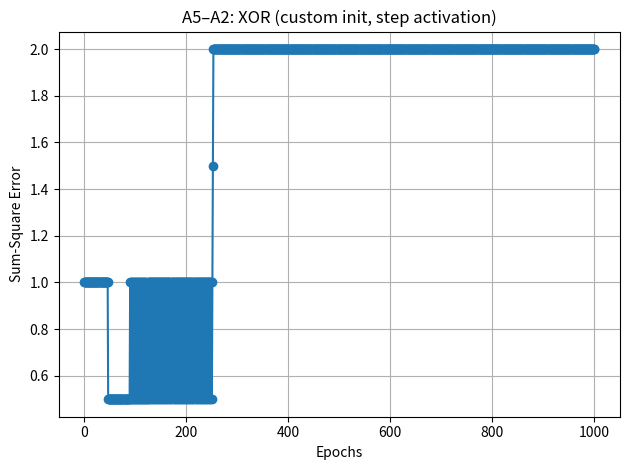
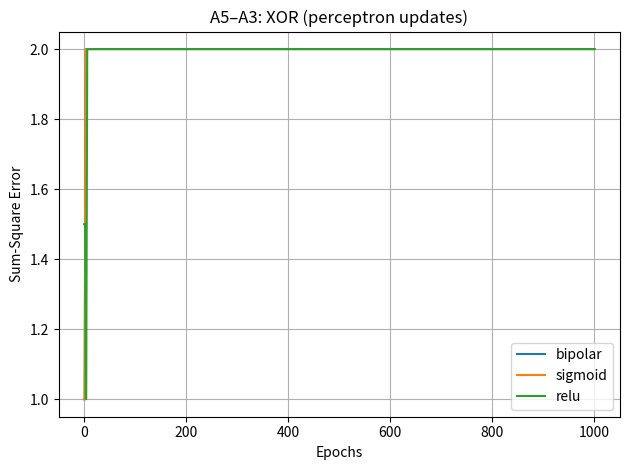
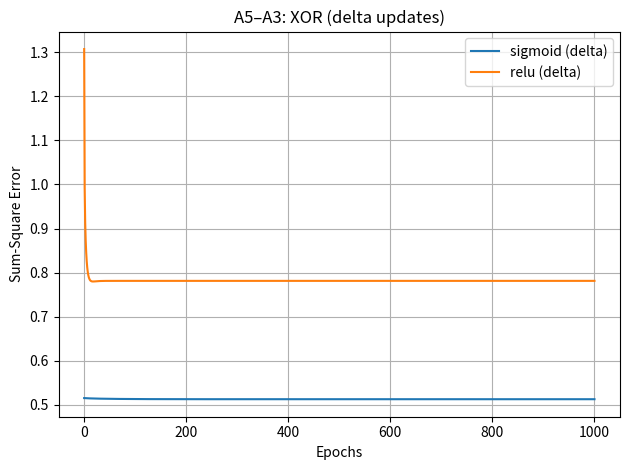

Write the Python code that produced these figures, in order.
# u_lab8_A5_XOR_all.py
# Lab 8 – A5: XOR with (A1) scratch perceptron, (A2) custom init, (A3) activation comparison
# Author: S. Udhaya Sankari | Roll: BL.EN.U4CSE23150

import numpy as np
import matplotlib.pyplot as plt
import os
from collections import OrderedDict

# ---------------------------- Output directory ----------------------------
U_OUTDIR = r"C:\Users\Udhaya\sem5_ML\lab8_output_figures"
os.makedirs(U_OUTDIR, exist_ok=True)

# ---------------------------- Data: XOR gate ------------------------------
# Inputs and labels for XOR
U_X_XOR = np.array([[0., 0.],
                    [0., 1.],
                    [1., 0.],
                    [1., 1.]], dtype=float)
U_y_XOR = np.array([0, 1, 1, 0], dtype=int)

# ---------------------------- Helpers -------------------------------------
def U_banner():
    print("[Lab 8 – A5 | XOR | S. Udhaya Sankari | BL.EN.U4CSE23150]")

def U_step(z):  # binary step (0/1)
    return 1.0 if z >= 0 else 0.0

def U_bipolar(z):  # returns {-1,0,1}
    return 1.0 if z > 0 else (-1.0 if z < 0 else 0.0)

def U_sigmoid(z):
    return 1.0 / (1.0 + np.exp(-z))

def U_sigmoid_deriv(a):  # a = sigmoid(z)
    return a * (1.0 - a)

def U_relu(z):
    return z if z > 0 else 0.0

def U_relu_deriv(z):
    return 1.0 if z > 0 else 0.0

# ---------------------------- A1: Scratch perceptron -----------------------
def U_train_perceptron_scratch(X, y, lr=0.2, epochs=2000, seed=7):
    rng = np.random.default_rng(seed)
    W = rng.normal(0, 1, size=(X.shape[1] + 1,)) / np.sqrt(X.shape[1])  # [w1, w2, b]
    for _ in range(epochs):
        for xi, t in zip(X, y):
            xb = np.append(xi, 1.0)
            z = float(xb @ W)
            yhat = U_step(z)
            err = t - yhat
            W += lr * err * xb
    return W

def U_run_A1_XOR():
    print("\n=== A5–A1 (Scratch perceptron on XOR) ===")
    W = U_train_perceptron_scratch(U_X_XOR, U_y_XOR, lr=0.2, epochs=2000, seed=7)
    # predictions
    preds = []
    for xi in U_X_XOR:
        xb = np.append(xi, 1.0)
        preds.append(int(U_step(float(xb @ W))))
    preds = np.array(preds)
    print("Inputs:\n", U_X_XOR)
    print("Targets:     ", U_y_XOR.tolist())
    print("Predictions: ", preds.tolist())
    print(f"Final weights [w1,w2,b]: [{W[0]:.4f}, {W[1]:.4f}, {W[2]:.4f}]")
    ok = np.array_equal(preds, U_y_XOR)
    print("Status:", "✅ perfect" if ok else "❌ cannot learn XOR with a single perceptron")

# ---------------------------- A2: Custom init + error curve ----------------
def U_run_A2_XOR():
    print("\n=== A5–A2 (Custom init, Step activation, XOR) ===")
    # Given init from A2: W0=10 (bias), W1=0.2, W2=-0.75 ; lr = 0.05
    # We'll store as [w1, w2, b]
    W = np.array([0.2, -0.75, 10.0], dtype=float)
    lr = 0.05
    max_epochs = 1000
    tol = 0.002
    err_hist = []

    for ep in range(1, max_epochs + 1):
        E = 0.0
        for xi, t in zip(U_X_XOR, U_y_XOR):
            xb = np.append(xi, 1.0)
            z = float(xb @ W)
            yhat = U_step(z)
            err = t - yhat
            W += lr * err * xb
            E += 0.5 * (err ** 2)
        err_hist.append(E)
        if E <= tol:
            print(f"Converged at epoch {ep}")  # (will not happen for XOR)
            break

    print(f"Final weights after {len(err_hist)} epochs: [{W[0]:.4f}, {W[1]:.4f}, {W[2]:.4f}]")
    print(f"Final SSE: {err_hist[-1]:.6f} (XOR not linearly separable -> will not hit 0)")

    # plot and save
    plt.figure()
    plt.plot(range(1, len(err_hist) + 1), err_hist, marker='o')
    plt.xlabel("Epochs"); plt.ylabel("Sum-Square Error")
    plt.title("A5–A2: XOR (custom init, step activation)")
    plt.grid(True); plt.tight_layout()
    p = os.path.join(U_OUTDIR, "U_A5_XOR_A2_error.png")
    plt.savefig(p, dpi=150)
    print(f"Saved figure: {p}")

# ---------------------------- A3: Activation comparison --------------------
def U_train_single(X, y, act="bipolar", mode="perceptron", lr=0.2,
                   max_epochs=1000, seed=7, tol=0.002):
    """
    act: 'bipolar' | 'sigmoid' | 'relu'
    mode: 'perceptron' (error-driven) | 'delta' (SSE gradient for sigmoid/relu)
    Returns (epochs_to_stop, final_W, error_history)
    """
    rng = np.random.default_rng(seed)
    W = rng.normal(0, 1, size=(X.shape[1] + 1,)) / np.sqrt(X.shape[1])
    hist = []

    for ep in range(1, max_epochs + 1):
        E = 0.0
        for xi, t in zip(X, y):
            xb = np.append(xi, 1.0)
            z = float(xb @ W)

            if act == "bipolar":
                a = U_bipolar(z)
                yhat = 1.0 if a > 0 else 0.0
                err = t - yhat
                W += lr * err * xb
                E += 0.5 * (err ** 2)

            elif act == "sigmoid":
                a = U_sigmoid(z)
                if mode == "delta":
                    err = t - a
                    grad = -err * U_sigmoid_deriv(a) * xb
                    W -= lr * grad
                else:
                    yhat = 1.0 if a >= 0.5 else 0.0
                    err = t - yhat
                    W += lr * err * xb
                E += 0.5 * (err ** 2)

            elif act == "relu":
                a = U_relu(z)
                if mode == "delta":
                    err = t - a
                    grad = -err * U_relu_deriv(z) * xb
                    W -= lr * grad
                else:
                    yhat = 1.0 if a >= 0.5 else 0.0
                    err = t - yhat
                    W += lr * err * xb
                E += 0.5 * (err ** 2)

        hist.append(E)
        if E <= tol:            # for XOR this condition will NOT be met
            return ep, W, hist
    return max_epochs, W, hist

def U_run_A3_XOR():
    print("\n=== A5–A3 (Activation comparison on XOR) ===")
    X, y = U_X_XOR, U_y_XOR.astype(float)

    results = OrderedDict()
    # perceptron updates for all three activations
    for act in ["bipolar", "sigmoid", "relu"]:
        ep, W, hist = U_train_single(X, y, act=act, mode="perceptron", lr=0.2)
        results[(act, "perceptron")] = (ep, W, hist)

    # delta rule for sigmoid & relu
    for act in ["sigmoid", "relu"]:
        ep, W, hist = U_train_single(X, y, act=act, mode="delta", lr=0.2)
        results[(act, "delta")] = (ep, W, hist)

    # print table
    print("\nConvergence summary (XOR):")
    print(f"{'Activation':<10} {'Update':<11} {'Epochs':>7} {'Final_SSE':>12}   Weights[w1,w2,b]")
    for (act, mode), (ep, W, hist) in results.items():
        print(f"{act:<10} {mode:<11} {ep:>7} {hist[-1]:>12.6f}   "
              f"[{W[0]:.4f}, {W[1]:.4f}, {W[2]:.4f}]")

    # Plot 1: perceptron-style
    plt.figure()
    for act in ["bipolar", "sigmoid", "relu"]:
        k = (act, "perceptron")
        hist = results[k][2]
        plt.plot(range(1, len(hist) + 1), hist, label=act)
    plt.xlabel("Epochs"); plt.ylabel("Sum-Square Error")
    plt.title("A5–A3: XOR (perceptron updates)")
    plt.grid(True); plt.legend(); plt.tight_layout()
    p1 = os.path.join(U_OUTDIR, "U_A5_XOR_A3_perceptron_updates.png")
    plt.savefig(p1, dpi=150)

    # Plot 2: delta-style (sigmoid & relu)
    plt.figure()
    for act in ["sigmoid", "relu"]:
        k = (act, "delta")
        hist = results[k][2]
        plt.plot(range(1, len(hist) + 1), hist, label=f"{act} (delta)")
    plt.xlabel("Epochs"); plt.ylabel("Sum-Square Error")
    plt.title("A5–A3: XOR (delta updates)")
    plt.grid(True); plt.legend(); plt.tight_layout()
    p2 = os.path.join(U_OUTDIR, "U_A5_XOR_A3_delta_updates.png")
    plt.savefig(p2, dpi=150)

    print(f"\nSaved plots:\n  {p1}\n  {p2}")

# ---------------------------- Main ----------------------------------------
if __name__ == "__main__":
    U_banner()
    U_run_A1_XOR()   # scratch perceptron – will show misclassification
    U_run_A2_XOR()   # custom init + error curve – will not converge to 0
    U_run_A3_XOR()   # activation comparison – none will reach SSE<=0.002
